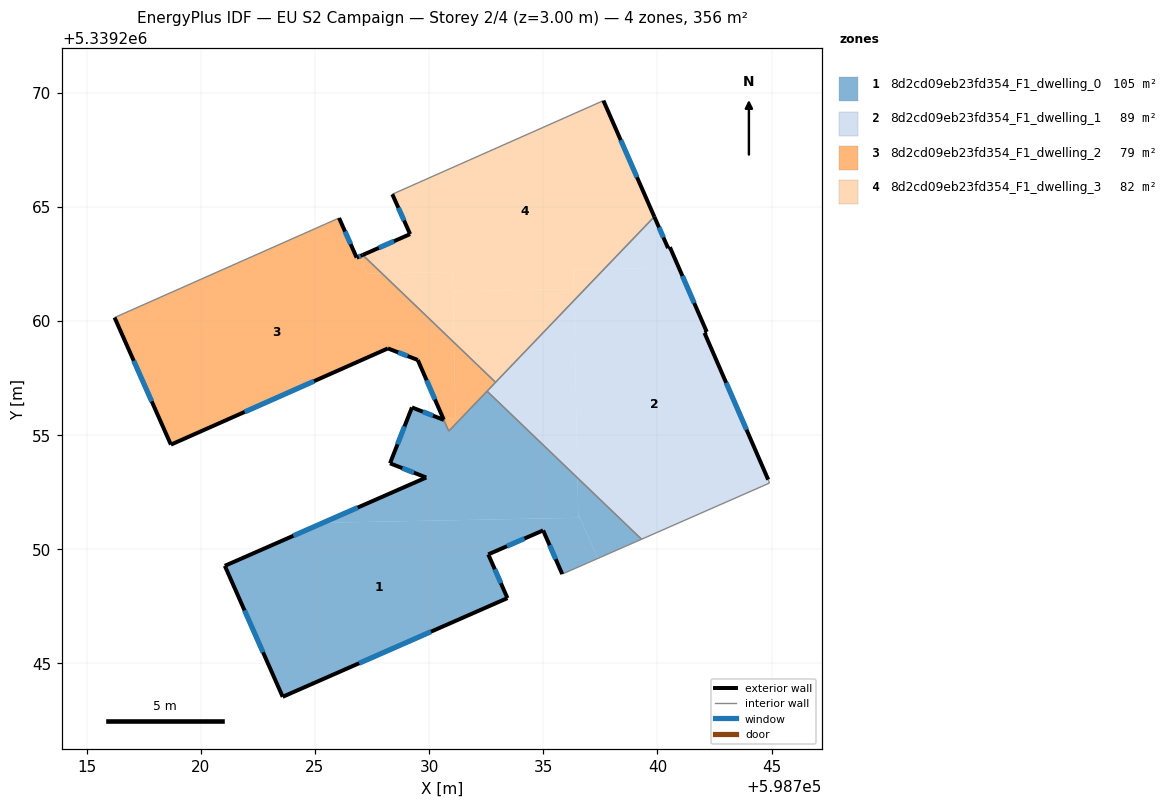
=== STOREY PLAN SPEC (per zone: floor XY polygon, exterior-wall plan segments, windows/doors) ===
zone 1: 8d2cd09eb23fd354_F1_dwelling_0  (105.5 m²)
  floor: (598736.53, 5339251.55) (598737.39, 5339249.59) (598735.83, 5339248.91) (598734.99, 5339250.82) (598732.59, 5339249.77) (598733.43, 5339247.86) (598723.59, 5339243.53) (598721.05, 5339249.27) (598725.35, 5339251.16) (598734.47, 5339251.33) (598734.60, 5339251.34) (598736.53, 5339251.37)
  floor: (598736.50, 5339253.12) (598736.53, 5339251.37) (598734.60, 5339251.34) (598734.47, 5339251.33) (598725.35, 5339251.16) (598729.87, 5339253.14) (598728.29, 5339253.76) (598729.25, 5339256.21) (598730.65, 5339255.66) (598730.86, 5339255.17) (598732.54, 5339256.92)
  floor: (598739.30, 5339250.44) (598737.39, 5339249.59) (598736.53, 5339251.55) (598736.50, 5339253.12)
  exterior wall: (598729.87, 5339253.14) – (598721.05, 5339249.27)  [9.6 m]
    window: (598726.87, 5339251.82) – (598724.05, 5339250.59)  [3.0 m²]
  exterior wall: (598728.29, 5339253.76) – (598729.87, 5339253.14)  [1.7 m]
    window: (598728.83, 5339253.55) – (598729.33, 5339253.35)  [0.5 m²]
  exterior wall: (598729.25, 5339256.21) – (598728.29, 5339253.76)  [2.6 m]
    window: (598728.92, 5339255.38) – (598728.61, 5339254.59)  [0.8 m²]
  exterior wall: (598730.65, 5339255.66) – (598729.25, 5339256.21)  [1.5 m]
    window: (598730.17, 5339255.85) – (598729.72, 5339256.02)  [0.5 m²]
  exterior wall: (598734.99, 5339250.82) – (598735.83, 5339248.91)  [2.1 m]
    window: (598735.28, 5339250.17) – (598735.55, 5339249.56)  [0.6 m²]
  exterior wall: (598732.59, 5339249.77) – (598734.99, 5339250.82)  [2.6 m]
    window: (598733.41, 5339250.13) – (598734.18, 5339250.47)  [0.8 m²]
  exterior wall: (598733.43, 5339247.86) – (598732.59, 5339249.77)  [2.1 m]
    window: (598733.15, 5339248.51) – (598732.88, 5339249.12)  [0.6 m²]
  exterior wall: (598723.59, 5339243.53) – (598733.43, 5339247.86)  [10.8 m]
    window: (598726.94, 5339245.00) – (598730.08, 5339246.39)  [3.3 m²]
  exterior wall: (598721.05, 5339249.27) – (598723.59, 5339243.53)  [6.3 m]
    window: (598721.91, 5339247.32) – (598722.72, 5339245.49)  [1.9 m²]
  interior walls: 4
zone 2: 8d2cd09eb23fd354_F1_dwelling_1  (88.9 m²)
  floor: (598736.35, 5339260.90) (598736.50, 5339253.12) (598732.54, 5339256.92)
  floor: (598742.16, 5339259.52) (598742.06, 5339259.47) (598742.09, 5339259.40) (598744.85, 5339253.04) (598744.91, 5339252.90) (598741.67, 5339251.47) (598741.45, 5339251.38) (598741.29, 5339251.31) (598741.24, 5339251.28) (598741.22, 5339251.28) (598741.17, 5339251.26) (598740.60, 5339251.01) (598740.55, 5339250.98) (598740.32, 5339250.88) (598739.30, 5339250.44) (598736.50, 5339253.12) (598736.35, 5339260.90) (598737.67, 5339262.27) (598740.94, 5339262.33)
  floor: (598739.86, 5339264.56) (598740.47, 5339263.19) (598740.55, 5339263.23) (598740.94, 5339262.33) (598737.67, 5339262.27)
  exterior wall: (598744.85, 5339253.04) – (598742.06, 5339259.47)  [7.0 m]
    window: (598743.90, 5339255.23) – (598743.01, 5339257.29)  [2.1 m²]
  exterior wall: (598740.47, 5339263.19) – (598739.86, 5339264.56)  [1.5 m]
    window: (598740.26, 5339263.66) – (598740.07, 5339264.09)  [0.5 m²]
  exterior wall: (598740.55, 5339263.23) – (598740.47, 5339263.19)  [0.1 m]
  exterior wall: (598742.16, 5339259.52) – (598740.55, 5339263.23)  [4.0 m]
    window: (598741.61, 5339260.78) – (598741.10, 5339261.97)  [1.2 m²]
  exterior wall: (598742.06, 5339259.47) – (598742.16, 5339259.52)  [0.1 m]
  interior walls: 5
zone 3: 8d2cd09eb23fd354_F1_dwelling_2  (79.1 m²)
  floor: (598727.93, 5339262.08) (598731.09, 5339259.05) (598731.15, 5339255.73) (598730.62, 5339255.72) (598729.50, 5339258.29) (598728.19, 5339258.79) (598718.69, 5339254.58) (598716.22, 5339260.15) (598720.72, 5339262.14) (598720.74, 5339262.15) (598726.06, 5339264.51) (598726.83, 5339262.77) (598726.96, 5339262.83) (598727.11, 5339262.51) (598727.16, 5339262.22) (598727.24, 5339262.22) (598727.30, 5339262.07)
  floor: (598732.91, 5339257.31) (598730.86, 5339255.17) (598730.62, 5339255.72) (598731.15, 5339255.73) (598731.09, 5339259.05)
  floor: (598727.93, 5339262.08) (598727.30, 5339262.07) (598727.24, 5339262.22) (598727.16, 5339262.22) (598727.11, 5339262.51) (598726.96, 5339262.83) (598727.09, 5339262.89)
  exterior wall: (598729.50, 5339258.29) – (598730.64, 5339255.67)  [2.9 m]
    window: (598729.89, 5339257.40) – (598730.26, 5339256.56)  [0.9 m²]
  exterior wall: (598728.19, 5339258.79) – (598729.50, 5339258.29)  [1.4 m]
    window: (598728.64, 5339258.62) – (598729.06, 5339258.46)  [0.4 m²]
  exterior wall: (598718.69, 5339254.58) – (598728.19, 5339258.79)  [10.4 m]
    window: (598721.92, 5339256.01) – (598724.96, 5339257.36)  [3.2 m²]
  exterior wall: (598716.22, 5339260.15) – (598718.69, 5339254.58)  [6.1 m]
    window: (598717.06, 5339258.25) – (598717.85, 5339256.47)  [1.9 m²]
  exterior wall: (598726.83, 5339262.77) – (598726.06, 5339264.51)  [1.9 m]
    window: (598726.56, 5339263.36) – (598726.32, 5339263.92)  [0.6 m²]
  exterior wall: (598727.09, 5339262.89) – (598726.83, 5339262.77)  [0.3 m]
    window: (598727.00, 5339262.85) – (598726.92, 5339262.81)  [0.1 m²]
  interior walls: 5
zone 4: 8d2cd09eb23fd354_F1_dwelling_3  (82.3 m²)
  floor: (598737.67, 5339262.27) (598736.35, 5339260.90) (598736.32, 5339262.25)
  floor: (598737.64, 5339269.65) (598739.86, 5339264.56) (598737.67, 5339262.27) (598736.32, 5339262.25) (598736.34, 5339261.39) (598731.05, 5339261.29) (598731.03, 5339262.14) (598727.93, 5339262.08) (598727.09, 5339262.89) (598729.17, 5339263.80) (598728.39, 5339265.55)
  floor: (598731.03, 5339262.14) (598731.09, 5339259.05) (598727.93, 5339262.08)
  floor: (598736.34, 5339261.39) (598736.35, 5339260.90) (598732.91, 5339257.31) (598731.09, 5339259.05) (598731.05, 5339261.29)
  exterior wall: (598739.86, 5339264.56) – (598737.64, 5339269.65)  [5.6 m]
    window: (598739.11, 5339266.29) – (598738.39, 5339267.92)  [1.7 m²]
  exterior wall: (598729.17, 5339263.80) – (598727.09, 5339262.89)  [2.3 m]
    window: (598728.46, 5339263.49) – (598727.80, 5339263.20)  [0.7 m²]
  exterior wall: (598728.39, 5339265.55) – (598729.17, 5339263.80)  [1.9 m]
    window: (598728.65, 5339264.95) – (598728.90, 5339264.39)  [0.6 m²]
  interior walls: 3

=== DERIVED (storey summary) ===
Building: EU S2 Campaign
Storey: 2 of 4  (floor level z = 3.00 m)
Storey gross floor area: 355.8 m²
Zones on this storey: 4
  - 8d2cd09eb23fd354_F1_dwelling_0: floor 105.5 m²; exterior wall 39.3 m (117.9 m²); 9 window(s) 12.0 m²; WWR 10.2%
  - 8d2cd09eb23fd354_F1_dwelling_1: floor 88.9 m²; exterior wall 12.8 m (38.3 m²); 3 window(s) 3.8 m²; WWR 10.1%
  - 8d2cd09eb23fd354_F1_dwelling_2: floor 79.1 m²; exterior wall 22.9 m (68.8 m²); 6 window(s) 7.0 m²; WWR 10.2%
  - 8d2cd09eb23fd354_F1_dwelling_3: floor 82.3 m²; exterior wall 9.7 m (29.2 m²); 3 window(s) 3.0 m²; WWR 10.2%
Zone adjacency (shared interzone walls):
  - 8d2cd09eb23fd354_F1_dwelling_0 ↔ 8d2cd09eb23fd354_F1_dwelling_1
  - 8d2cd09eb23fd354_F1_dwelling_0 ↔ 8d2cd09eb23fd354_F1_dwelling_2
  - 8d2cd09eb23fd354_F1_dwelling_1 ↔ 8d2cd09eb23fd354_F1_dwelling_2
  - 8d2cd09eb23fd354_F1_dwelling_1 ↔ 8d2cd09eb23fd354_F1_dwelling_3
  - 8d2cd09eb23fd354_F1_dwelling_2 ↔ 8d2cd09eb23fd354_F1_dwelling_3